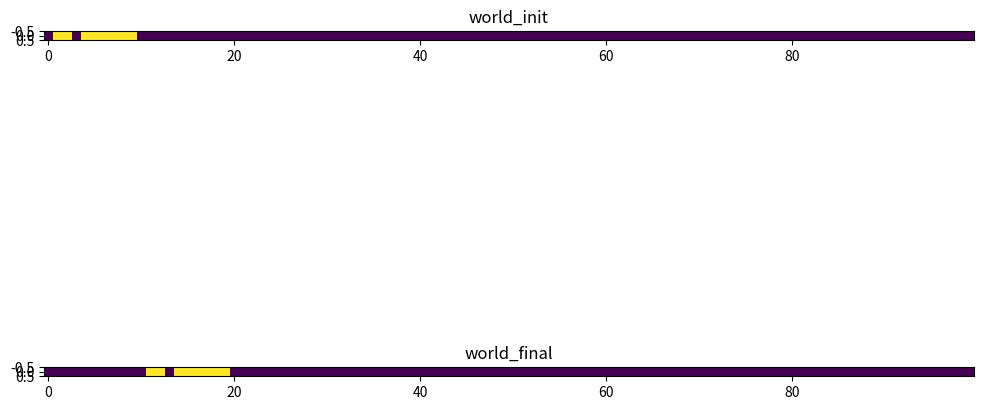
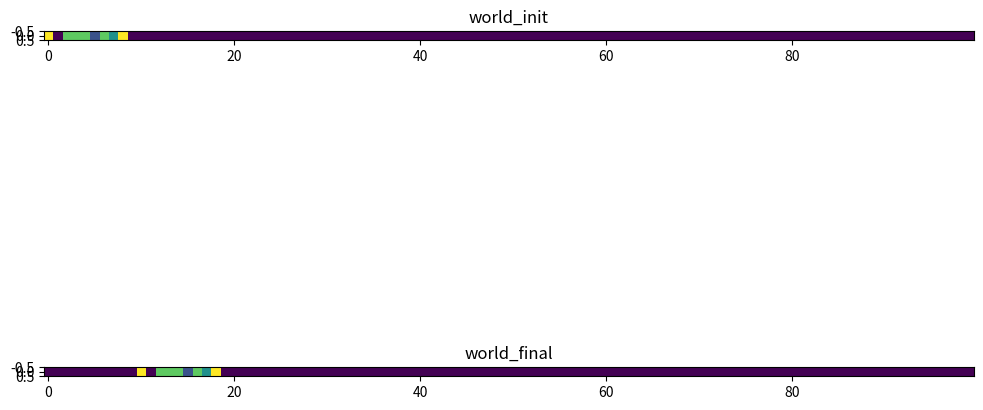
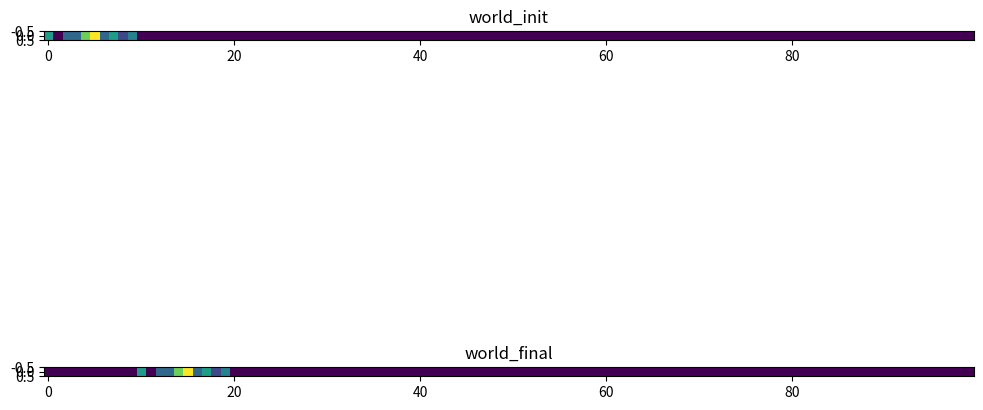
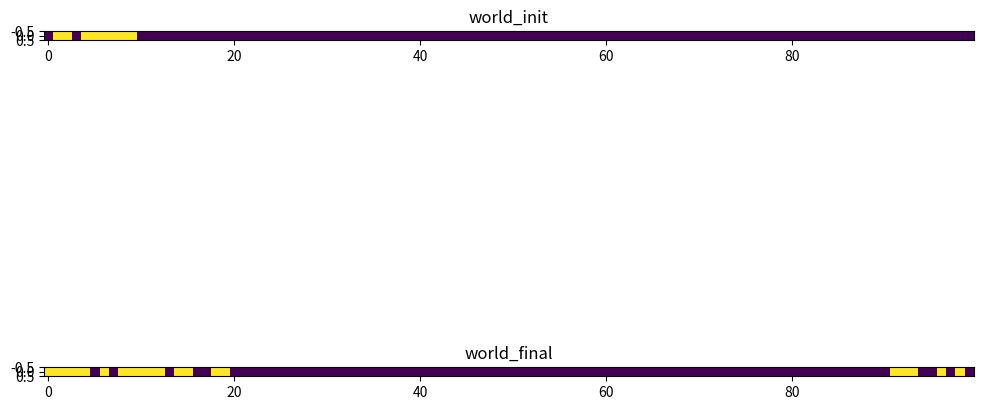
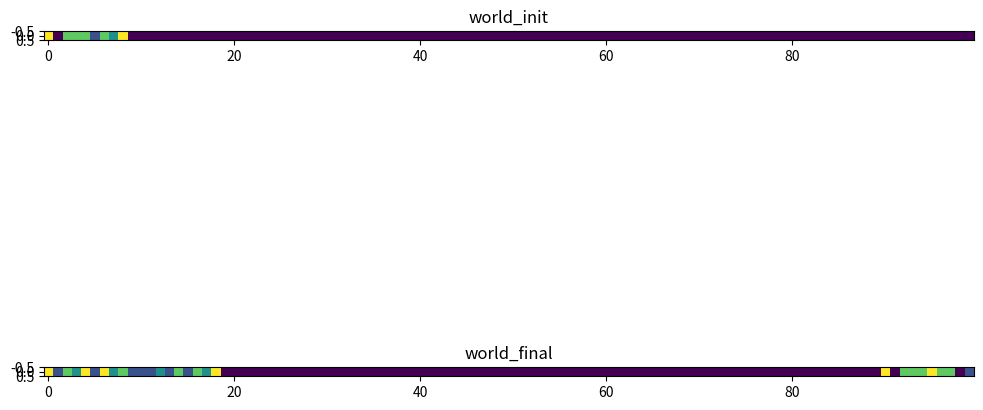
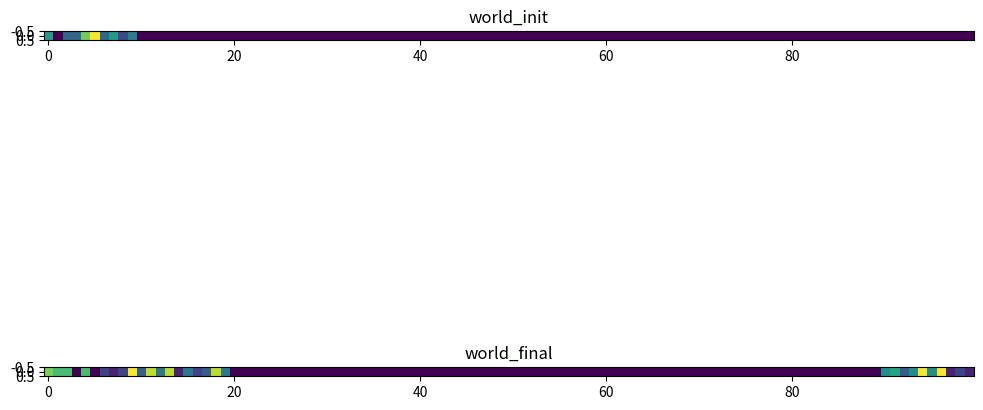
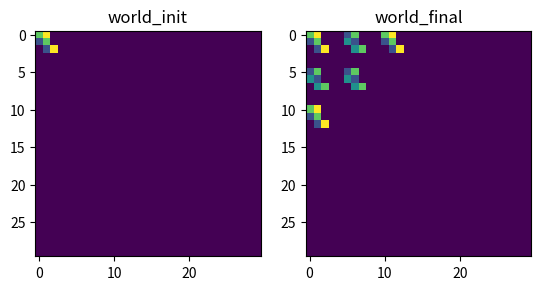
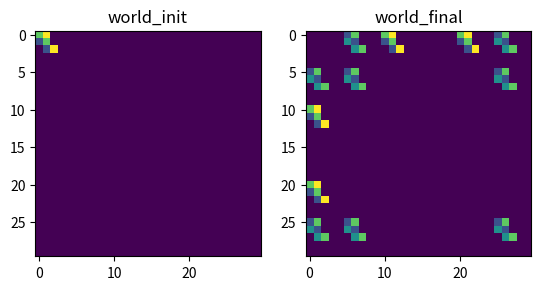

These charts were generated, in order, by the following Python code:
'''
[redacted]
June 3, 2019
[redacted]
Assignment 3
'''

import numpy as np
import matplotlib.pyplot as plt


def five(p, neighborhood, steps=10, length=100, seed=0):
	# initialization
	print("p=%s, neighborhood=%s" %(p, neighborhood))
	world_old = np.zeros((length, ))
	world_new = np.zeros((length, ))
	rng = np.random.RandomState(seed=seed)
	for idx in range(10):
		world_old[idx] = rng.randint(p)
	world_init = world_old
	# update loop
	for i in range(steps):
		for idx in range(world_old.shape[0]):
			if neighborhood == 'left':   # new state = left neighbor modulo p
				world_new[idx] = np.mod(world_old[idx-1], p)
			if neighborhood == 'radius':  # new state = sum of {left, center, right} modulo p
				left = idx-1
				center = idx
				right = np.mod(idx+1, length)  # impose toroidal boundary conditions
				world_new[idx] = np.mod(np.sum(
					[world_old[left], world_old[center], world_old[right]]), p)
		world_old = np.array(world_new)  # update world state
	fig, (ax1, ax2) = plt.subplots(2, 1, figsize=(12, 8))
	ax1.imshow(np.expand_dims(world_init, axis=0))
	ax2.imshow(np.expand_dims(world_old, axis=0))
	ax1.set(title='world_init')
	ax2.set(title='world_final')
	plt.show()


def six(p, neighborhood, steps=10, length=30, seed=0):
	# initialization
	print("p=%s, neighborhood=%s" %(p, neighborhood))
	world_old = np.zeros((length, length))
	world_new = np.zeros((length, length))
	rng = np.random.RandomState(seed=seed)
	for x in range(3):
		for y in range(3):
			world_old[x, y] = rng.randint(p)
	world_init = world_old
	# update loop
	for i in range(steps):
		for x in range(world_old.shape[0]):
			for y in range(world_old.shape[1]):
				if neighborhood == 'left-top-center':   # new state = sum of {left, center, top} modulo p
					left = world_old[x-1, y]
					center = world_old[x, y]
					top = world_old[x, y-1]
					world_new[x, y] = np.mod(np.sum([left, center, top]), p)
				if neighborhood == 'von-Neumann':  # new state = sum of {left, center, right, top, bottom} modulo p
					left = world_old[x-1, y]
					center = world_old[x, y]
					top = world_old[x, y-1]
					# impose toroidal boundary conditions
					right = world_old[np.mod(x+1, world_old.shape[0]), y]
					bottom = world_old[x, np.mod(y+1, world_old.shape[0])]
					world_new[x, y] = np.mod(np.sum([left, center, top, right, bottom]), p)
		world_old = np.array(world_new)  # update world state
	fig, (ax1, ax2) = plt.subplots(1, 2)
	ax1.imshow(world_init)
	ax2.imshow(world_old)
	ax1.set(title='world_init')
	ax2.set(title='world_final')
	plt.show()

if __name__ == "__main__":
	five(p=2, neighborhood='left')
	five(p=5, neighborhood='left')
	five(p=11, neighborhood='left')

	five(p=2, neighborhood='radius')
	five(p=5, neighborhood='radius')
	five(p=11, neighborhood='radius')

	print('lools like the radius 1 neighborhood breaks replication')

	six(p=5, seed=1, neighborhood='left-top-center')

	six(p=5, seed=1, neighborhood='von-Neumann')

	print('both 2D neighborhoods produce a copy and a mutated copy of the initial state')

